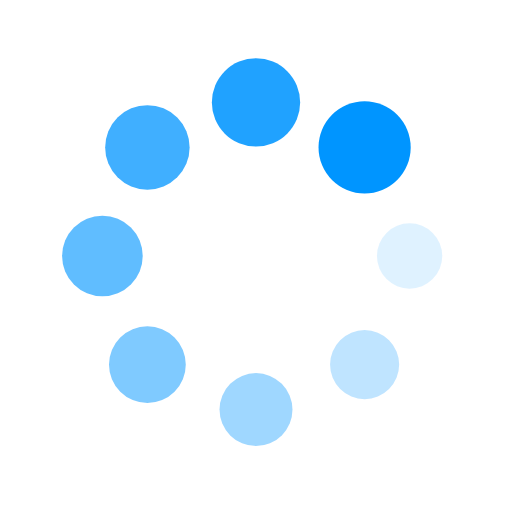
t = 0.00 s
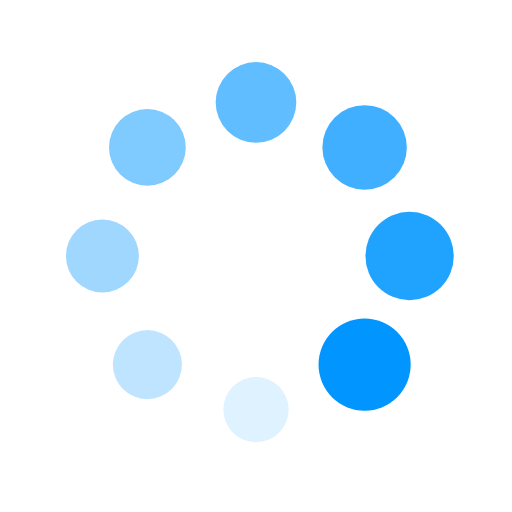
t = 0.25 s
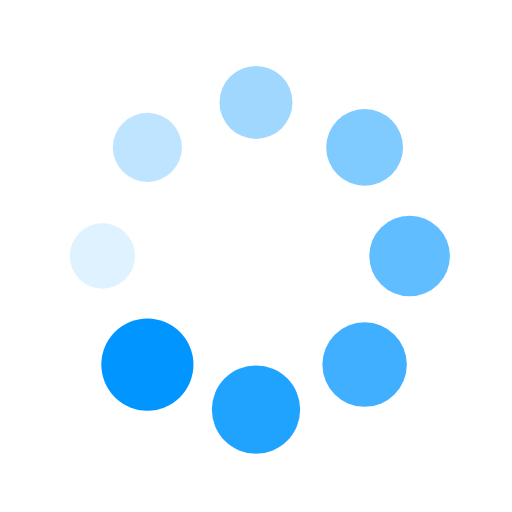
t = 0.50 s
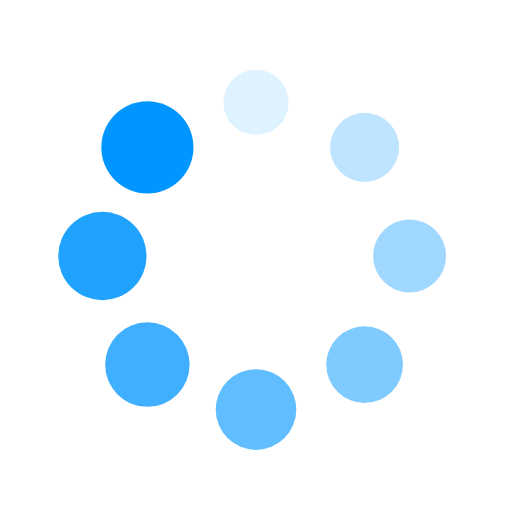
t = 0.75 s

The animated SVG that drew these frames (rendered in a browser with its animation timeline set to each time). Animation: 16 SMIL elements (animate=8,animateTransform=8); one cycle of 1.00 s, repeats indefinitely.

<?xml version="1.0" encoding="utf-8"?>
<svg xmlns="http://www.w3.org/2000/svg" xmlns:xlink="http://www.w3.org/1999/xlink" style="margin: auto; background: none; display: block; shape-rendering: auto;" width="200px" height="200px" viewBox="0 0 100 100" preserveAspectRatio="xMidYMid">
<g transform="translate(80,50)">
<g transform="rotate(0)">
<circle cx="0" cy="0" r="6" fill="#0095ff" fill-opacity="1">
  <animateTransform attributeName="transform" type="scale" begin="-0.875s" values="1.5 1.5;1 1" keyTimes="0;1" dur="1s" repeatCount="indefinite"></animateTransform>
  <animate attributeName="fill-opacity" keyTimes="0;1" dur="1s" repeatCount="indefinite" values="1;0" begin="-0.875s"></animate>
</circle>
</g>
</g><g transform="translate(71.21320343559643,71.21320343559643)">
<g transform="rotate(45)">
<circle cx="0" cy="0" r="6" fill="#0095ff" fill-opacity="0.875">
  <animateTransform attributeName="transform" type="scale" begin="-0.75s" values="1.5 1.5;1 1" keyTimes="0;1" dur="1s" repeatCount="indefinite"></animateTransform>
  <animate attributeName="fill-opacity" keyTimes="0;1" dur="1s" repeatCount="indefinite" values="1;0" begin="-0.75s"></animate>
</circle>
</g>
</g><g transform="translate(50,80)">
<g transform="rotate(90)">
<circle cx="0" cy="0" r="6" fill="#0095ff" fill-opacity="0.75">
  <animateTransform attributeName="transform" type="scale" begin="-0.625s" values="1.5 1.5;1 1" keyTimes="0;1" dur="1s" repeatCount="indefinite"></animateTransform>
  <animate attributeName="fill-opacity" keyTimes="0;1" dur="1s" repeatCount="indefinite" values="1;0" begin="-0.625s"></animate>
</circle>
</g>
</g><g transform="translate(28.786796564403577,71.21320343559643)">
<g transform="rotate(135)">
<circle cx="0" cy="0" r="6" fill="#0095ff" fill-opacity="0.625">
  <animateTransform attributeName="transform" type="scale" begin="-0.5s" values="1.5 1.5;1 1" keyTimes="0;1" dur="1s" repeatCount="indefinite"></animateTransform>
  <animate attributeName="fill-opacity" keyTimes="0;1" dur="1s" repeatCount="indefinite" values="1;0" begin="-0.5s"></animate>
</circle>
</g>
</g><g transform="translate(20,50.00000000000001)">
<g transform="rotate(180)">
<circle cx="0" cy="0" r="6" fill="#0095ff" fill-opacity="0.5">
  <animateTransform attributeName="transform" type="scale" begin="-0.375s" values="1.5 1.5;1 1" keyTimes="0;1" dur="1s" repeatCount="indefinite"></animateTransform>
  <animate attributeName="fill-opacity" keyTimes="0;1" dur="1s" repeatCount="indefinite" values="1;0" begin="-0.375s"></animate>
</circle>
</g>
</g><g transform="translate(28.78679656440357,28.786796564403577)">
<g transform="rotate(225)">
<circle cx="0" cy="0" r="6" fill="#0095ff" fill-opacity="0.375">
  <animateTransform attributeName="transform" type="scale" begin="-0.25s" values="1.5 1.5;1 1" keyTimes="0;1" dur="1s" repeatCount="indefinite"></animateTransform>
  <animate attributeName="fill-opacity" keyTimes="0;1" dur="1s" repeatCount="indefinite" values="1;0" begin="-0.25s"></animate>
</circle>
</g>
</g><g transform="translate(49.99999999999999,20)">
<g transform="rotate(270)">
<circle cx="0" cy="0" r="6" fill="#0095ff" fill-opacity="0.25">
  <animateTransform attributeName="transform" type="scale" begin="-0.125s" values="1.5 1.5;1 1" keyTimes="0;1" dur="1s" repeatCount="indefinite"></animateTransform>
  <animate attributeName="fill-opacity" keyTimes="0;1" dur="1s" repeatCount="indefinite" values="1;0" begin="-0.125s"></animate>
</circle>
</g>
</g><g transform="translate(71.21320343559643,28.78679656440357)">
<g transform="rotate(315)">
<circle cx="0" cy="0" r="6" fill="#0095ff" fill-opacity="0.125">
  <animateTransform attributeName="transform" type="scale" begin="0s" values="1.5 1.5;1 1" keyTimes="0;1" dur="1s" repeatCount="indefinite"></animateTransform>
  <animate attributeName="fill-opacity" keyTimes="0;1" dur="1s" repeatCount="indefinite" values="1;0" begin="0s"></animate>
</circle>
</g>
</g>
<!-- [ldio] generated by https://loading.io/ --></svg>
